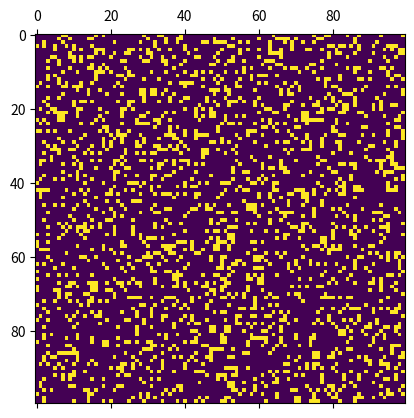

The script that saved this image:
import numpy as np
import matplotlib.pyplot as plt
import matplotlib.animation as animation

N = 100
ON = 255
OFF = 0
vals = [ON, OFF]
grid = np.random.choice(vals, N*N, p=[0.2, 0.8]).reshape(N, N)

def update(data):
  global grid

  newGrid = grid.copy()
  for i in range(N):
    for j in range(N):

      total = (grid[i, (j-1)%N] + grid[i, (j+1)%N] +
               grid[(i-1)%N, j] + grid[(i+1)%N, j] +
               grid[(i-1)%N, (j-1)%N] + grid[(i-1)%N, (j+1)%N] +
               grid[(i+1)%N, (j-1)%N] + grid[(i+1)%N, (j+1)%N])/255

      if grid[i, j]  == ON:
        if (total < 2) or (total > 3):
          newGrid[i, j] = OFF
      else:
        if total == 3:
          newGrid[i, j] = ON

  mat.set_data(newGrid)
  grid = newGrid
  return [mat]


fig, ax = plt.subplots()
mat = ax.matshow(grid)
ani = animation.FuncAnimation(fig, update, interval=150,
                              save_count=150)
plt.show()